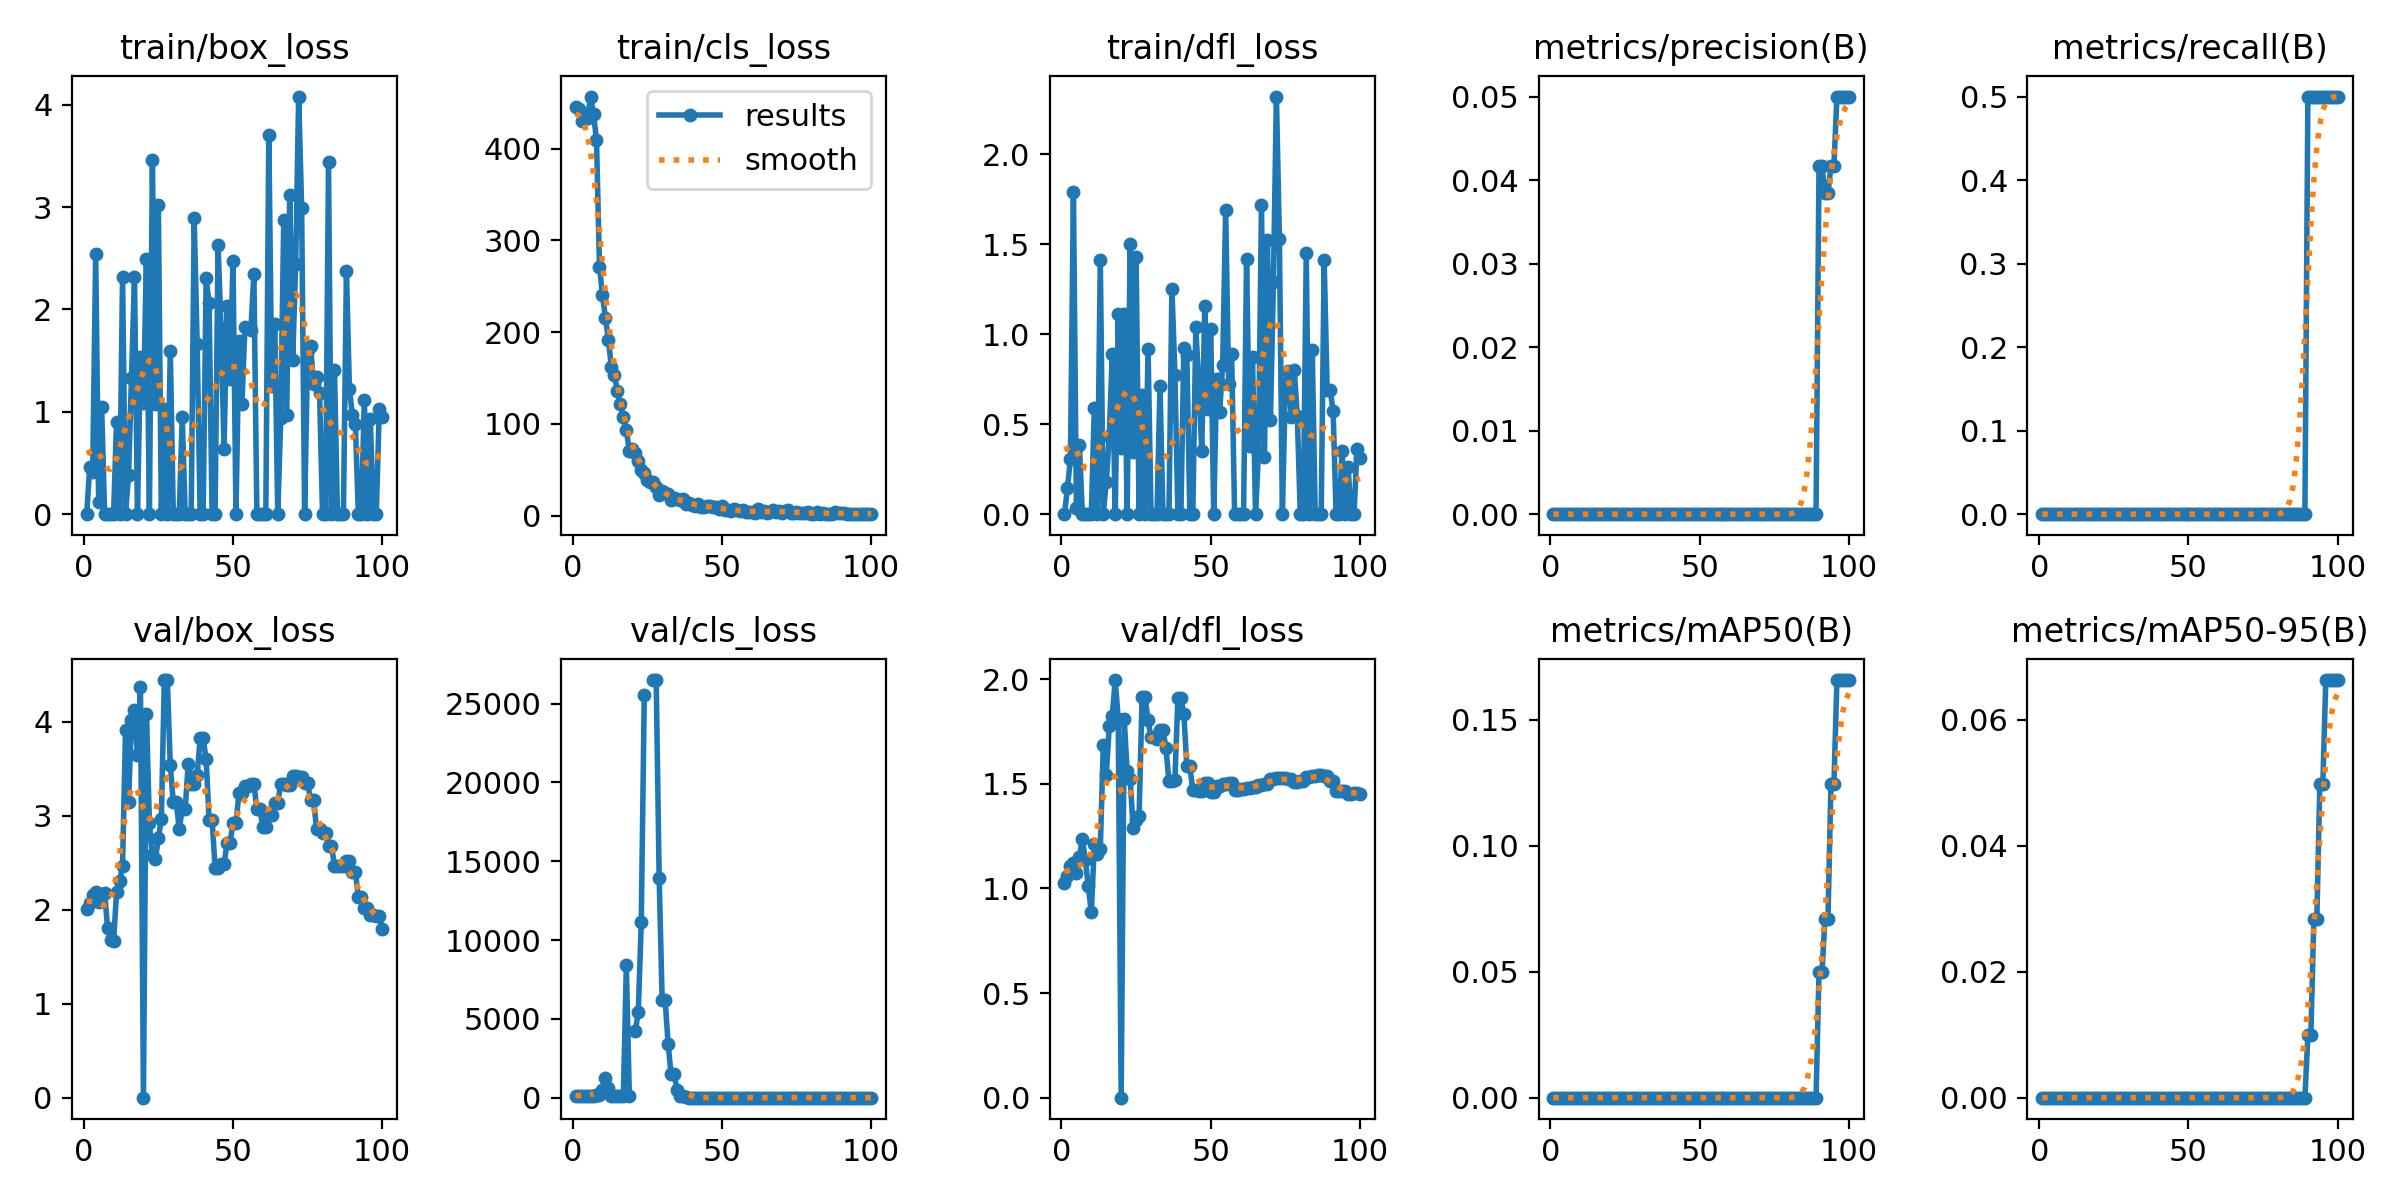

Values plotted in this chart, from the file beside it:
epoch, time, train/box_loss, train/cls_loss, train/dfl_loss, metrics/precision(B), metrics/recall(B), metrics/mAP50(B), metrics/mAP50-95(B), val/box_loss, val/cls_loss, val/dfl_loss, lr/pg0, lr/pg1, lr/pg2
1, 0.7611, 0, 444.8, 0, 0, 0, 0, 0, 2.009, 124.6, 1.027, 1.25e-05, 1.25e-05, 1.25e-05
2, 1.177, 0.4597, 443.5, 0.1451, 0, 0, 0, 0, 2.072, 126.9, 1.06, 3.71287e-05, 3.71287e-05, 3.71287e-05
3, 1.594, 0.4139, 429.7, 0.3081, 0, 0, 0, 0, 2.152, 130.5, 1.106, 6.12625e-05, 6.12625e-05, 6.12625e-05
4, 2.002, 2.538, 436.2, 1.793, 0, 0, 0, 0, 2.185, 132.6, 1.124, 8.49012e-05, 8.49012e-05, 8.49012e-05
5, 2.403, 0.1157, 433, 0.03402, 0, 0, 0, 0, 2.081, 134.1, 1.076, 0.000108, 0.000108, 0.000108
6, 2.813, 1.047, 456.6, 0.3821, 0, 0, 0, 0, 2.166, 134.4, 1.149, 0.0001307, 0.0001307, 0.0001307
7, 3.226, 0, 437.4, 0, 0, 0, 0, 0, 2.178, 132.8, 1.236, 0.0001528, 0.0001528, 0.0001528
8, 3.657, 0, 409.7, 0, 0, 0, 0, 0, 1.802, 152.8, 1.134, 0.0001745, 0.0001745, 0.0001745
9, 4.333, 0, 271.3, 0, 0, 0, 0, 0, 1.676, 162.9, 1.009, 0.0001957, 0.0001957, 0.0001957
10, 5.015, 0.00178, 240.5, 0.00058, 0, 0, 0, 0, 1.662, 509.2, 0.8849, 0.0002163, 0.0002163, 0.0002163
11, 5.683, 0.9055, 215.6, 0.5921, 0, 0, 0, 0, 2.184, 1248, 1.21, 0.0002365, 0.0002365, 0.0002365
12, 6.358, 0, 191.3, 0, 0, 0, 0, 0, 2.302, 610, 1.163, 0.0002562, 0.0002562, 0.0002562
13, 7.033, 2.322, 161.9, 1.416, 0, 0, 0, 0, 2.462, 101.9, 1.187, 0.0002754, 0.0002754, 0.0002754
14, 7.702, 0, 153.2, 0, 0, 0, 0, 0, 3.908, 105.1, 1.684, 0.0002941, 0.0002941, 0.0002941
15, 8.37, 0.3787, 136.3, 0.1789, 0, 0, 0, 0, 3.141, 97.75, 1.543, 0.0003123, 0.0003123, 0.0003123
16, 9.037, 1.335, 121.4, 0.4343, 0, 0, 0, 0, 4.012, 89.06, 1.774, 0.00033, 0.00033, 0.00033
17, 9.721, 2.319, 107.4, 0.8889, 0, 0, 0, 0, 4.117, 82.22, 1.822, 0.0003472, 0.0003472, 0.0003472
18, 10.41, 0, 92.99, 0, 0, 0, 0, 0, 3.64, 8388, 1.995, 0.0003639, 0.0003639, 0.0003639
19, 11.09, 1.536, 70.77, 1.111, 0, 0, 0, 0, 4.369, 138.3, 1.811, 0.0003801, 0.0003801, 0.0003801
20, 11.79, 1.083, 72.92, 0.3681, 0, 0, 0, 0, 0.00011, inf, 0.00014, 0.0003958, 0.0003958, 0.0003958
21, 12.46, 2.491, 68.02, 1.111, 0, 0, 0, 0, 4.076, 4222, 1.808, 0.000411, 0.000411, 0.000411
22, 13.11, 0, 59.56, 0, 0, 0, 0, 0, 2.918, 5428, 1.562, 0.0004258, 0.0004258, 0.0004258
23, 13.77, 3.46, 49.64, 1.502, 0, 0, 0, 0, 2.577, 11128, 1.523, 0.00044, 0.00044, 0.00044
24, 14.42, 1.073, 46.24, 0.3462, 0, 0, 0, 0, 2.535, 25520, 1.291, 0.0004537, 0.0004537, 0.0004537
25, 15.06, 3.022, 39.28, 1.427, 0, 0, 0, 0, 2.757, inf, 1.327, 0.000467, 0.000467, 0.000467
26, 15.72, 0, 36.23, 0, 0, 0, 0, 0, 2.968, inf, 1.346, 0.0004797, 0.0004797, 0.0004797
27, 16.37, 1.03, 36.43, 0.6643, 0, 0, 0, 0, 4.441, 26491, 1.913, 0.000492, 0.000492, 0.000492
28, 17.01, 0, 30.81, 0, 0, 0, 0, 0, 4.441, 26491, 1.913, 0.0005037, 0.0005037, 0.0005037
29, 17.65, 1.594, 22.12, 0.9203, 0, 0, 0, 0, 3.533, 13913, 1.802, 0.000515, 0.000515, 0.000515
30, 18.32, 0, 27.48, 0, 0, 0, 0, 0, 3.139, 6201, 1.721, 0.0005258, 0.0005258, 0.0005258
31, 18.97, 0, 24.34, 0, 0, 0, 0, 0, 3.139, 6201, 1.721, 0.000536, 0.000536, 0.000536
32, 19.6, 0, 23.17, 0, 0, 0, 0, 0, 2.857, 3387, 1.714, 0.0005458, 0.0005458, 0.0005458
33, 20.25, 0.9517, 17.44, 0.7105, 0, 0, 0, 0, 3.074, 1484, 1.758, 0.0005551, 0.0005551, 0.0005551
34, 20.87, 0, 19.03, 0, 0, 0, 0, 0, 3.074, 1484, 1.758, 0.0005639, 0.0005639, 0.0005639
35, 21.51, 0, 18.22, 0, 0, 0, 0, 0, 3.553, 518.5, 1.67, 0.0005722, 0.0005722, 0.0005722
36, 22.15, 0, 16.88, 0, 0, 0, 0, 0, 3.333, 131.8, 1.512, 0.00058, 0.00058, 0.00058
37, 22.77, 2.894, 18.35, 1.254, 0, 0, 0, 0, 3.333, 131.8, 1.512, 0.0005873, 0.0005873, 0.0005873
38, 23.41, 1.664, 13.01, 0.7759, 0, 0, 0, 0, 3.429, 17.77, 1.52, 0.0005941, 0.0005941, 0.0005941
39, 24.07, 0, 13.63, 0, 0, 0, 0, 0, 3.82, 7.692, 1.908, 0.0006004, 0.0006004, 0.0006004
40, 24.68, 0, 11.95, 0, 0, 0, 0, 0, 3.82, 7.692, 1.908, 0.0006062, 0.0006062, 0.0006062
41, 25.34, 2.304, 10.74, 0.9243, 0, 0, 0, 0, 3.599, 6.179, 1.832, 0.0006115, 0.0006115, 0.0006115
42, 26, 2.062, 13.17, 0.8853, 0, 0, 0, 0, 2.955, 5.892, 1.583, 0.0006164, 0.0006164, 0.0006164
43, 26.62, 0, 9.444, 0, 0, 0, 0, 0, 2.955, 5.892, 1.583, 0.0006207, 0.0006207, 0.0006207
44, 27.26, 0, 9.415, 0, 0, 0, 0, 0, 2.445, 5.671, 1.468, 0.0006246, 0.0006246, 0.0006246
45, 27.9, 2.626, 10.16, 1.04, 0, 0, 0, 0, 2.445, 5.671, 1.468, 0.0006279, 0.0006279, 0.0006279
46, 28.53, 1.821, 10.64, 0.716, 0, 0, 0, 0, 2.482, 5.647, 1.466, 0.0006307, 0.0006307, 0.0006307
47, 29.19, 0.6361, 9.199, 0.3538, 0, 0, 0, 0, 2.482, 5.647, 1.466, 0.0006331, 0.0006331, 0.0006331
48, 29.84, 2.031, 9.461, 1.158, 0, 0, 0, 0, 2.707, 5.743, 1.502, 0.000635, 0.000635, 0.000635
49, 30.52, 1.319, 7.595, 0.587, 0, 0, 0, 0, 2.707, 5.743, 1.502, 0.0006363, 0.0006363, 0.0006363
50, 31.25, 2.473, 10.18, 1.032, 0, 0, 0, 0, 2.923, 6.543, 1.462, 0.0006372, 0.0006372, 0.0006372
51, 31.88, 0, 6.026, 0, 0, 0, 0, 0, 2.923, 6.543, 1.462, 0.0006312, 0.0006312, 0.0006312
52, 32.53, 1.69, 5.724, 0.7537, 0, 0, 0, 0, 3.237, 6.229, 1.489, 0.0006189, 0.0006189, 0.0006189
53, 33.17, 1.08, 5.318, 0.5699, 0, 0, 0, 0, 3.237, 6.229, 1.489, 0.0006065, 0.0006065, 0.0006065
54, 33.83, 1.833, 7.715, 0.832, 0, 0, 0, 0, 3.313, 5.95, 1.498, 0.0005941, 0.0005941, 0.0005941
55, 34.45, 1.818, 5.742, 1.69, 0, 0, 0, 0, 3.313, 5.95, 1.498, 0.0005818, 0.0005818, 0.0005818
56, 35.1, 1.796, 5.204, 0.7219, 0, 0, 0, 0, 3.338, 5.795, 1.505, 0.0005694, 0.0005694, 0.0005694
57, 35.74, 2.35, 6.38, 0.8892, 0, 0, 0, 0, 3.338, 5.795, 1.505, 0.000557, 0.000557, 0.000557
58, 36.39, 0, 4.327, 0, 0, 0, 0, 0, 3.07, 5.934, 1.47, 0.0005446, 0.0005446, 0.0005446
59, 37.03, 0, 3.915, 0, 0, 0, 0, 0, 3.07, 5.934, 1.47, 0.0005322, 0.0005322, 0.0005322
60, 37.67, 0, 3.935, 0, 0, 0, 0, 0, 2.884, 6.138, 1.474, 0.0005199, 0.0005199, 0.0005199
... 40 more rows
